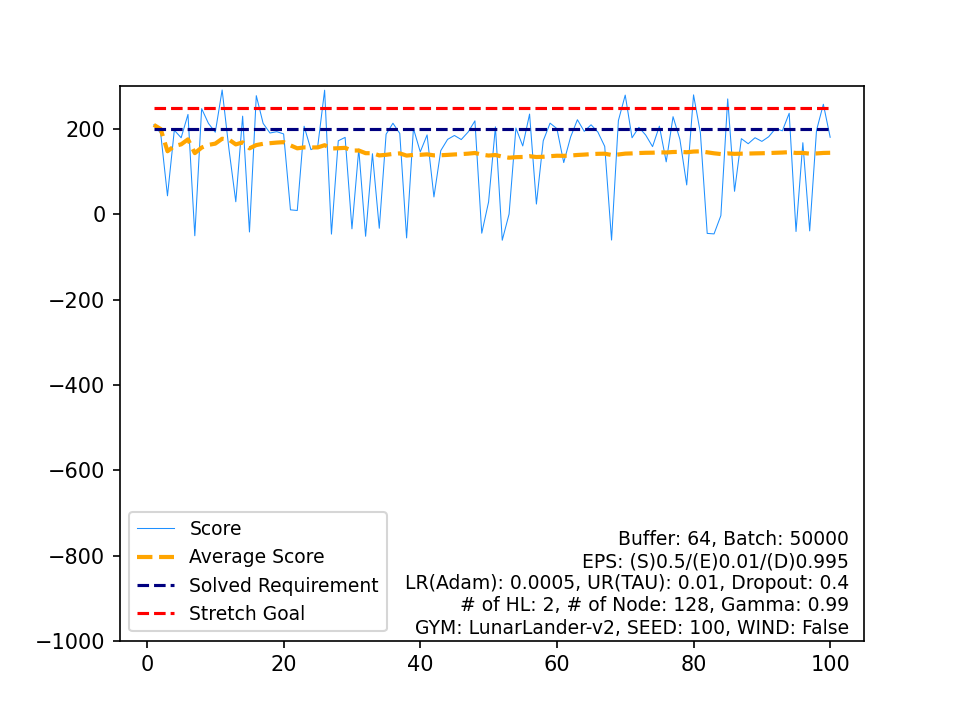

Values plotted in this chart, from the file beside it:
, Score, Average Score, Timestamp, Solved Requirement, Stretch Goal
0, 209.8, 209.8, 542, 200, 250
1, 190.5, 200.1, 719, 200, 250
2, 43.43, 147.9, 241, 200, 250
3, 197.2, 160.2, 555, 200, 250
4, 179.6, 164.1, 712, 200, 250
5, 234.3, 175.8, 447, 200, 250
6, -50.18, 143.5, 628, 200, 250
7, 247.9, 156.6, 425, 200, 250
8, 213.1, 162.8, 436, 200, 250
9, 192.6, 165.8, 660, 200, 250
10, 291.6, 177.2, 264, 200, 250
11, 152.7, 175.2, 490, 200, 250
12, 29.52, 164, 999, 200, 250
13, 230.2, 168.7, 458, 200, 250
14, -41.36, 154.7, 332, 200, 250
15, 278.3, 162.4, 334, 200, 250
16, 213.3, 165.4, 355, 200, 250
17, 190.8, 166.8, 611, 200, 250
18, 193.8, 168.3, 640, 200, 250
19, 188.6, 169.3, 611, 200, 250
20, 10.53, 161.7, 418, 200, 250
21, 9.061, 154.8, 367, 200, 250
22, 206.5, 157, 483, 200, 250
23, 151.7, 156.8, 792, 200, 250
24, 160.4, 156.9, 586, 200, 250
25, 291.1, 162.1, 237, 200, 250
26, -46.37, 154.4, 425, 200, 250
27, 172.5, 155, 584, 200, 250
28, 180.4, 155.9, 653, 200, 250
29, -33.98, 149.6, 436, 200, 250
30, 153, 149.7, 699, 200, 250
31, -51.43, 143.4, 653, 200, 250
32, 142.1, 143.4, 719, 200, 250
33, -32.7, 138.2, 506, 200, 250
34, 187.9, 139.6, 648, 200, 250
35, 213.6, 141.7, 605, 200, 250
36, 189.8, 143, 613, 200, 250
37, -55.3, 137.7, 592, 200, 250
38, 201.3, 139.4, 567, 200, 250
39, 146.4, 139.6, 743, 200, 250
40, 186.2, 140.7, 588, 200, 250
41, 40.81, 138.3, 235, 200, 250
42, 149.4, 138.6, 637, 200, 250
43, 175.8, 139.4, 795, 200, 250
44, 184.9, 140.4, 595, 200, 250
45, 175.4, 141.2, 548, 200, 250
46, 192.9, 142.3, 610, 200, 250
47, 219.1, 143.9, 480, 200, 250
48, -44.22, 140, 636, 200, 250
49, 29.04, 137.8, 316, 200, 250
50, 205.2, 139.1, 576, 200, 250
51, -60.7, 135.3, 647, 200, 250
52, 0.6611, 132.8, 243, 200, 250
53, 202.4, 134.1, 563, 200, 250
54, 160.4, 134.5, 676, 200, 250
55, 235.1, 136.3, 483, 200, 250
56, 24.12, 134.4, 280, 200, 250
57, 172.5, 135, 680, 200, 250
58, 213.8, 136.4, 538, 200, 250
59, 201, 137.4, 553, 200, 250
... 40 more rows
